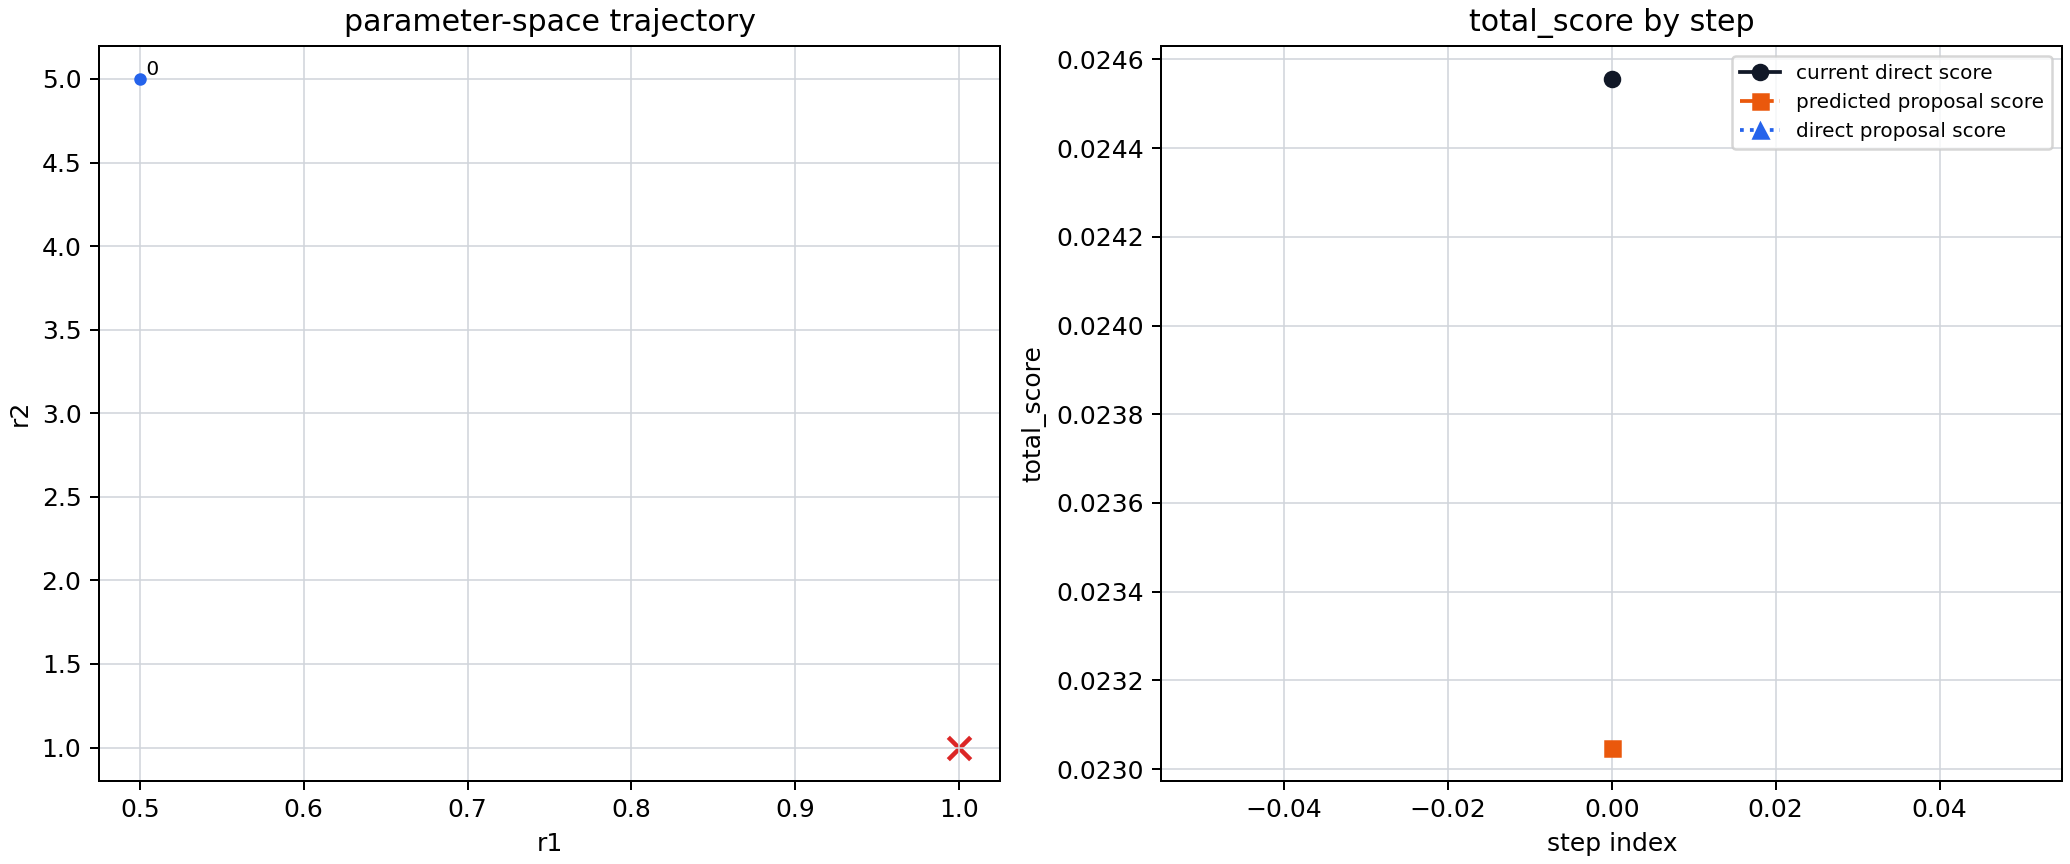

The table this chart was drawn from, first rows:
step_index	current_r1	current_r2	current_score	grad_r1	grad_r1_sigma	grad_r1_snr	grad_r2	grad_r2_sigma	grad_r2_snr	grad_norm	grad_norm_sigma	grad_norm_snr	gradient_vector_snr	gradient_jackknife_replicas	proposal_r1	proposal_r2	predicted_score_from_current_donor	direct_score_at_proposal	accepted	stop_reason
0	0.5	5	2.4556072819e-02	-6.1134605798e-02	1.3720724235e-01	4.4556398590e-01	1.8196096171e-02	4.9056523964e-02	3.7092102540e-01	6.3785091847e-02	1.0622608111e-01	6.0046545235e-01	6.1665869841e-01	5	0.524	4.993	2.3048376098e-02	nan	False	gradient_snr_below_threshold
